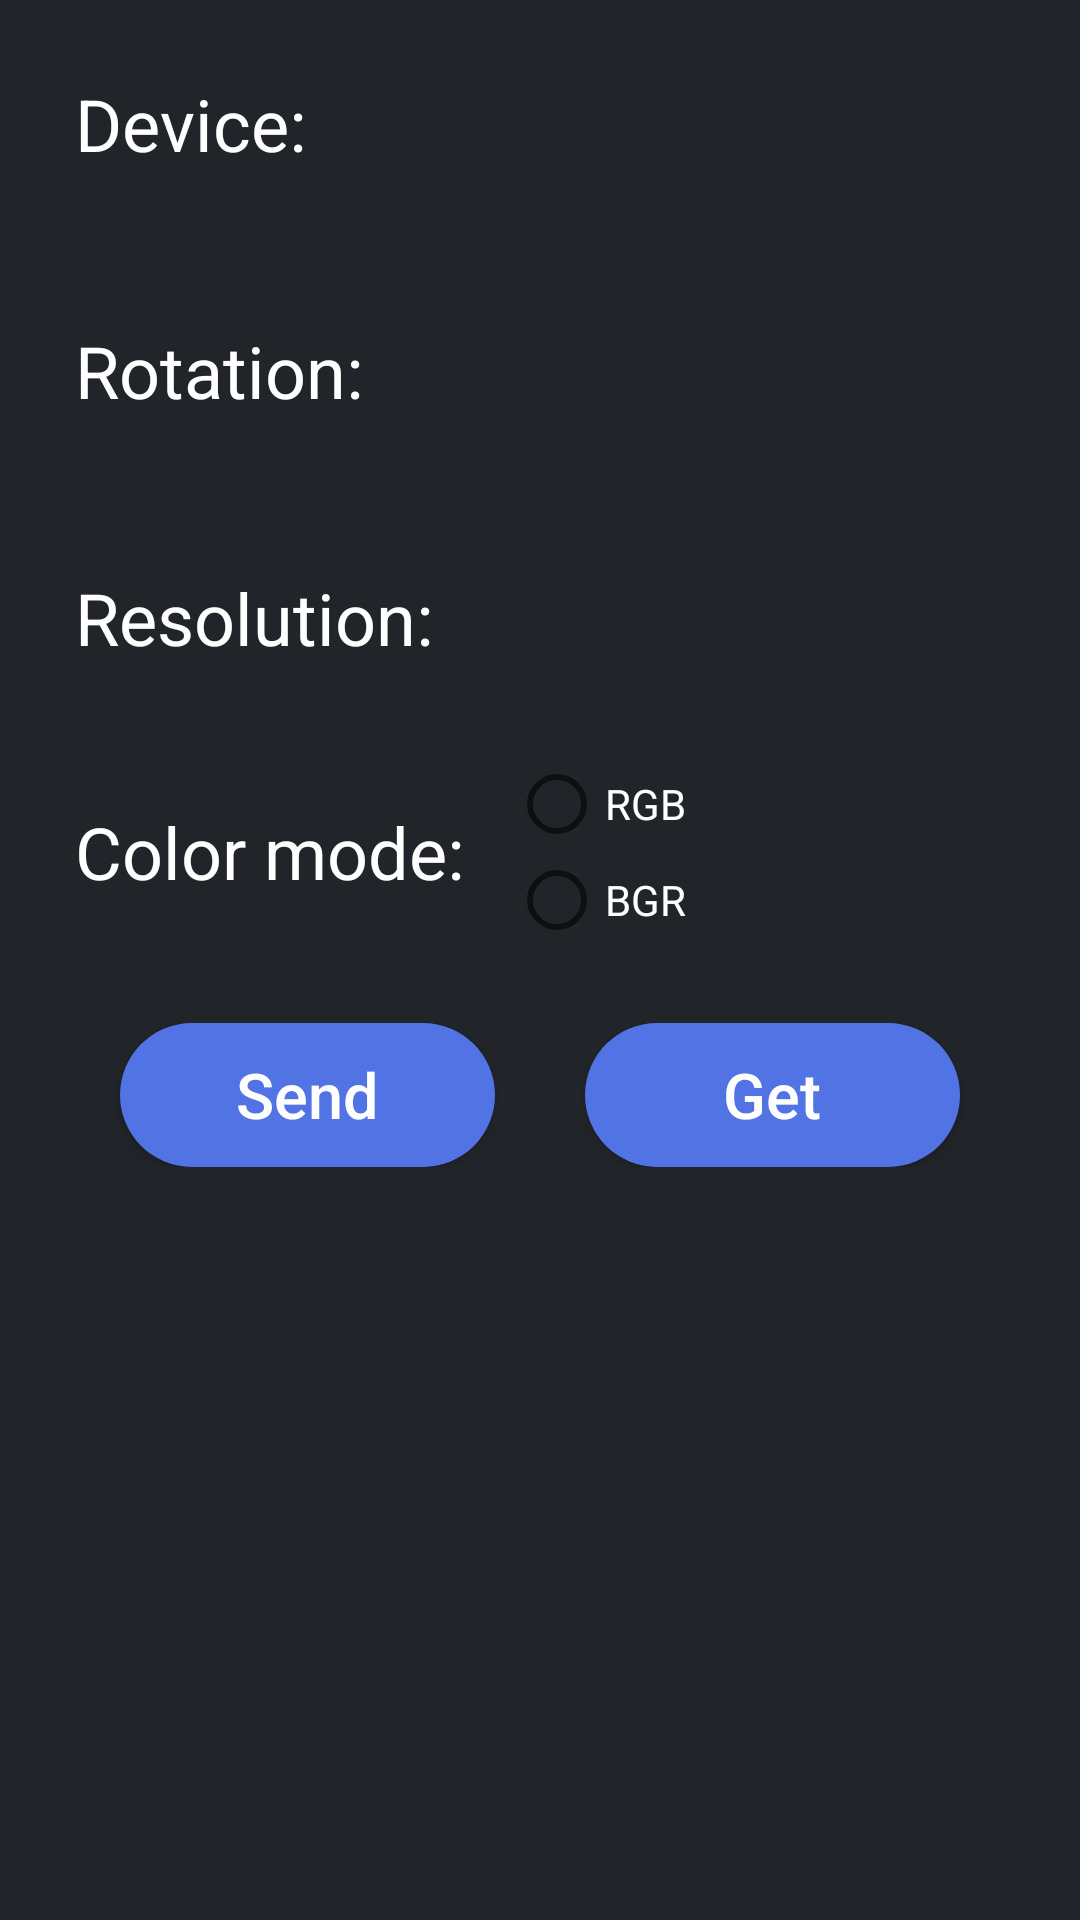

This screen was rendered from an Android layout file. Write that file and the resources it references.
<!-- AndroidManifest.xml: application theme AppSearchView -->
<!-- res/layout/fragment_main.xml -->
<?xml version="1.0" encoding="utf-8"?>
<LinearLayout
    xmlns:android="http://schemas.android.com/apk/res/android"
    xmlns:tools="http://schemas.android.com/tools"
    android:layout_width="match_parent"
    android:layout_height="match_parent"
    android:orientation="vertical"
    android:background="@color/main"
    tools:context=".MainFragment"
    android:padding="25dp">

    <LinearLayout
        android:layout_width="match_parent"
        android:layout_height="wrap_content"
        android:orientation="horizontal">

        <TextView
            android:layout_width="wrap_content"
            android:layout_height="wrap_content"
            android:text="@string/tvDevice"
            android:textColor="@color/white"
            android:textSize="24sp"/>
        <androidx.appcompat.widget.AppCompatSpinner
            android:id="@+id/spinDevice"
            android:gravity="center|start"
            android:layout_marginStart="70dp"
            android:layout_width="0dp"
            android:layout_height="match_parent"
            android:layout_weight="1"
            android:background="@drawable/custom_spinner_background" />
    </LinearLayout>

    <LinearLayout
        android:layout_marginVertical="50dp"
        android:layout_width="match_parent"
        android:layout_height="wrap_content"
        android:orientation="horizontal">

        <TextView
            android:layout_width="wrap_content"
            android:layout_height="wrap_content"
            android:text="@string/tvRotation"
            android:textColor="@color/white"
            android:textSize="24sp"/>
        <androidx.appcompat.widget.AppCompatSpinner
            android:id="@+id/spinRotation"
            android:gravity="center|start"
            android:layout_marginStart="50dp"
            android:layout_width="0dp"
            android:layout_height="match_parent"
            android:layout_weight="1"
            android:background="@drawable/custom_spinner_background" />
    </LinearLayout>

    <LinearLayout
        android:layout_marginBottom="30dp"
        android:layout_width="match_parent"
        android:layout_height="wrap_content"
        android:orientation="horizontal">

        <TextView
            android:layout_width="wrap_content"
            android:layout_height="wrap_content"
            android:text="@string/tvResolution"
            android:textColor="@color/white"
            android:textSize="24sp"/>
        <androidx.appcompat.widget.AppCompatSpinner
            android:id="@+id/spinResolution"
            android:gravity="center|start"
            android:layout_marginStart="25dp"
            android:layout_width="0dp"
            android:layout_height="match_parent"
            android:layout_weight="1"
            android:background="@drawable/custom_spinner_background" />
    </LinearLayout>

    <LinearLayout
        android:layout_width="match_parent"
        android:layout_height="wrap_content"
        android:orientation="horizontal">

        <TextView
            android:layout_gravity="center"
            android:layout_width="wrap_content"
            android:layout_height="wrap_content"
            android:text="@string/tvColorMode"
            android:textColor="@color/white"
            android:textSize="24sp"/>
        <RadioGroup
            android:layout_marginStart="15dp"
            android:id="@+id/color_group"
            android:layout_width="wrap_content"
            android:layout_height="wrap_content">

            <RadioButton
                android:textColor="@color/white"
                android:id="@+id/radio_rgb"
                android:layout_width="wrap_content"
                android:layout_height="wrap_content"
                android:text="@string/tvRGB"/>

            <RadioButton
                android:textColor="@color/white"
                android:id="@+id/radio_bgr"
                android:layout_width="wrap_content"
                android:layout_height="wrap_content"
                android:text="@string/tvBGR"/>
        </RadioGroup>
    </LinearLayout>
    <LinearLayout
        android:layout_marginTop="25dp"
        android:layout_width="match_parent"
        android:layout_height="wrap_content"
        android:orientation="horizontal">
        <Button
            android:id="@+id/btnSend"
            android:textSize="21sp"
            android:layout_marginHorizontal="15dp"
            android:layout_width="0dp"
            android:layout_height="wrap_content"
            android:layout_weight="1"
            android:background="@drawable/rounded_button_background"
            android:textAllCaps="false"
            android:textColor="@color/white"
            android:text="@string/btnSend"/>
        <Button
            android:id="@+id/btnGet"
            android:textSize="21sp"
            android:layout_marginHorizontal="15dp"
            android:layout_width="0dp"
            android:layout_height="wrap_content"
            android:layout_weight="1"
            android:background="@drawable/rounded_button_background"
            android:textAllCaps="false"
            android:textColor="@color/white"
            android:text="@string/btnGet"/>
    </LinearLayout>

</LinearLayout>
<!-- resources referenced by this layout -->
<resources>
  <color name="main">#212529</color>
  <color name="white">#FFFFFFFF</color>
  <!-- drawable custom_spinner_background (drawable) -->
  <?xml version="1.0" encoding="utf-8"?>
  <layer-list xmlns:android="http://schemas.android.com/apk/res/android">
      <item>
          <shape android:shape="rectangle">
              <solid android:color="@color/gray" />
              <stroke
                  android:width="1dp"
                  android:color="@android:color/black" />
          </shape>
      </item>
      <item android:drawable="@drawable/icon_spinner_arrow_back" android:gravity="end|center_vertical" />
  </layer-list>
  <!-- drawable rounded_button_background (drawable) -->
  <?xml version="1.0" encoding="utf-8"?>
  <shape xmlns:android="http://schemas.android.com/apk/res/android">
      <corners android:radius="120dp"/>
      <solid android:color="@color/blue"/>
  </shape>
  <string name="btnGet">Get</string>
  <string name="btnSend">Send</string>
  <string name="tvBGR">BGR</string>
  <string name="tvColorMode">Color mode:</string>
  <string name="tvDevice">Device:</string>
  <string name="tvRGB">RGB</string>
  <string name="tvResolution">Resolution:</string>
  <string name="tvRotation">Rotation:</string>
  <style name="AppSearchView" parent="Theme.AppCompat.Light.NoActionBar" />
  <color name="gray">#c4c4c4</color>
  <color name="blue">#5273e4</color>
</resources>
